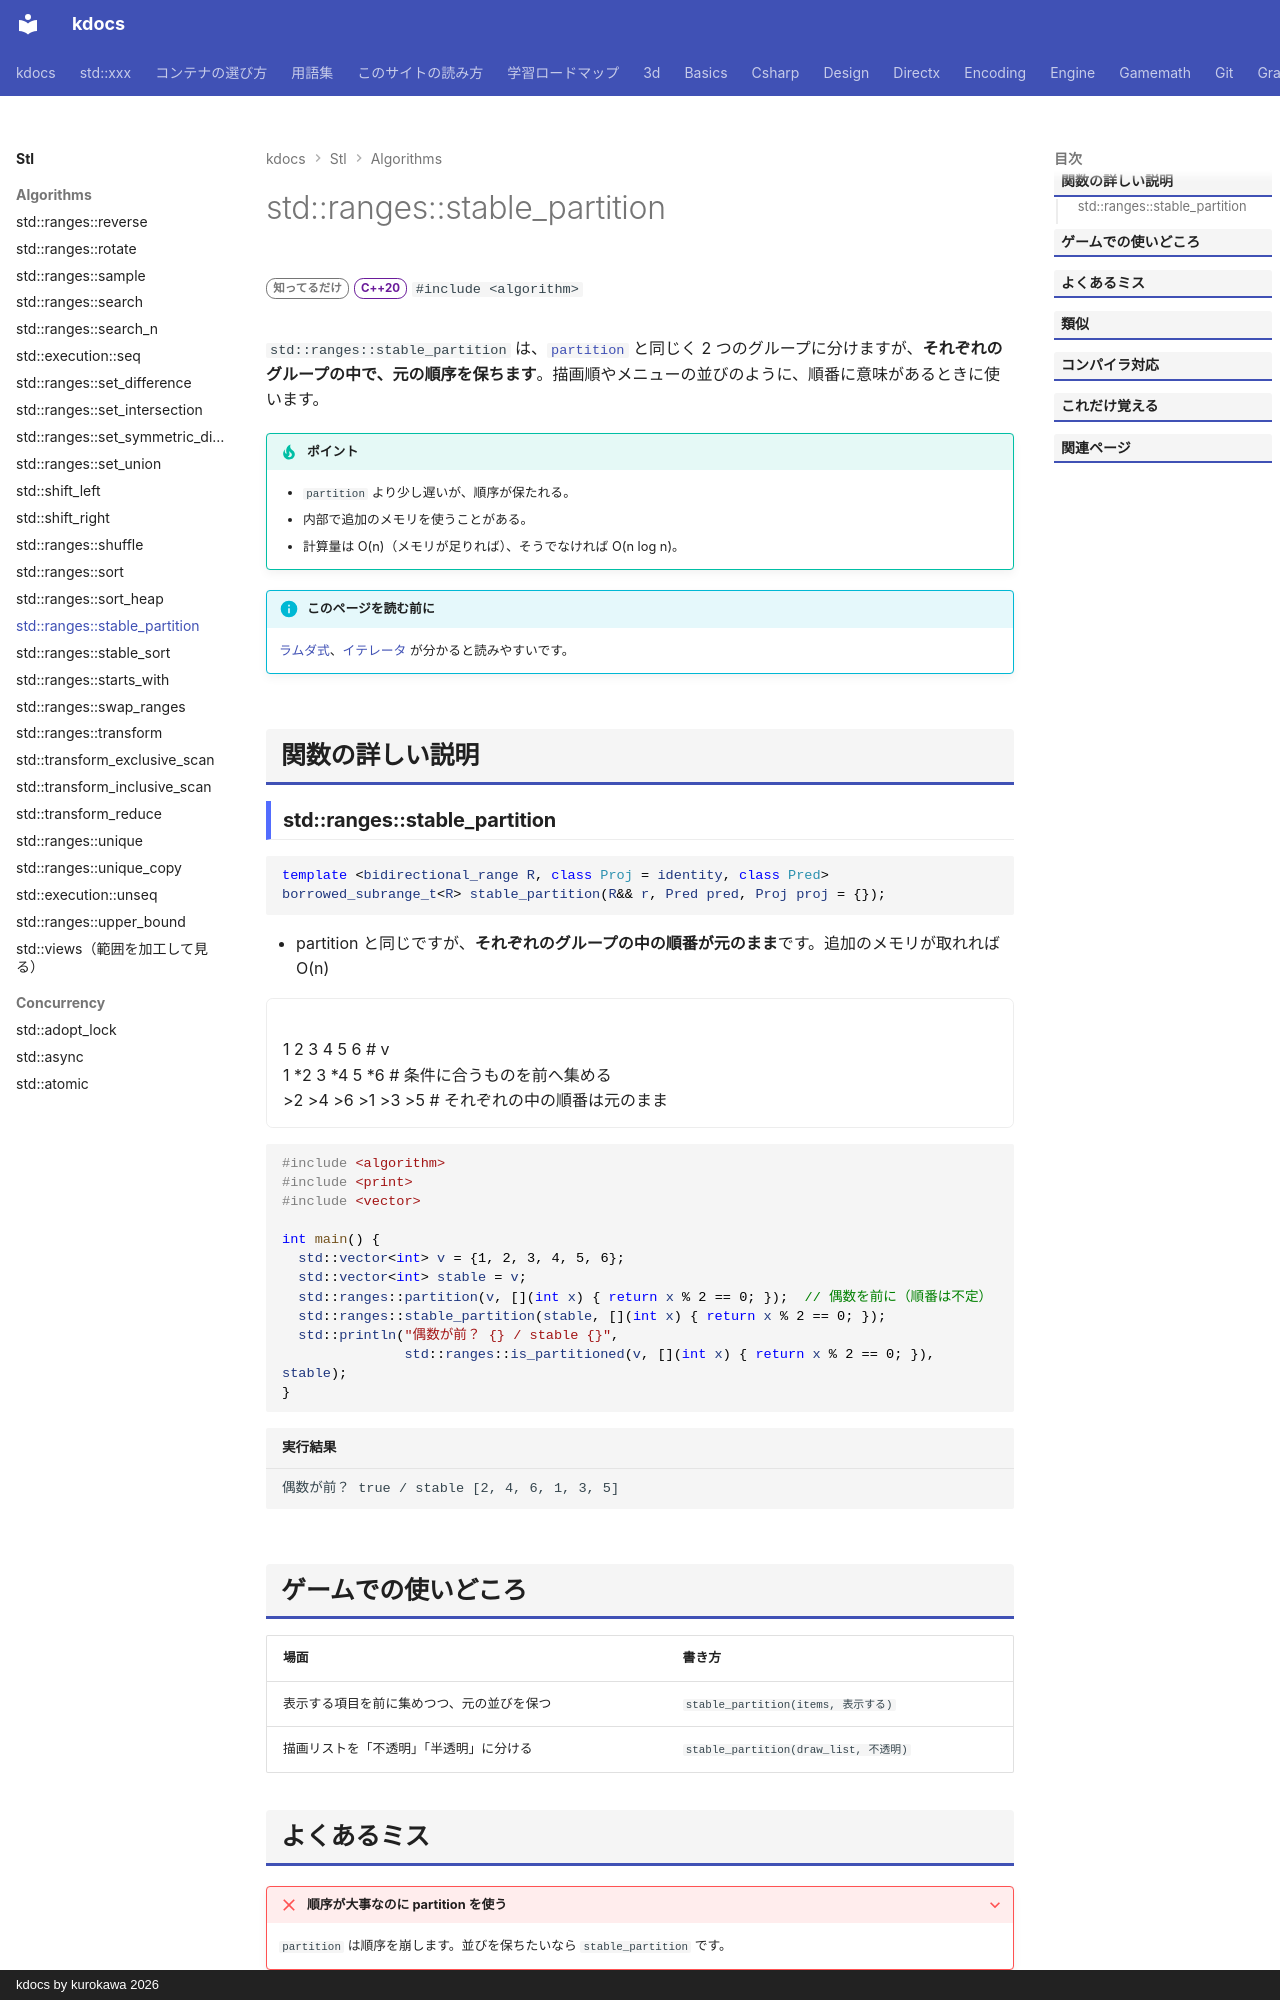

repository: qwzxdf/kdocs · page: stl/algorithms/stable_partition/index.html · generator: mkdocs · copyright: kdocs by kurokawa 2026

---
title: std::ranges::stable_partition
summary: "元の順序を保ったまま、条件に合う要素を前に、合わない要素を後ろに分ける。"
order: 47
tags:
  - アルゴリズム
---

# std::ranges::stable_partition

<div class="page-badges" markdown>
<span class="rank rank-rare">知ってるだけ</span>
<span class="ver ver-20">C++20</span>
`#include <algorithm>`
</div>

`std::ranges::stable_partition` は、[`partition`](partition.md) と同じく 2 つのグループに分けますが、**それぞれのグループの中で、元の順序を保ちます**。描画順やメニューの並びのように、順番に意味があるときに使います。

!!! tip "ポイント"
    - `partition` より少し遅いが、順序が保たれる。
    - 内部で追加のメモリを使うことがある。
    - 計算量は O(n)（メモリが足りれば）、そうでなければ O(n log n)。

!!! info "このページを読む前に"
    [ラムダ式](../../basics/lambda.md)、[イテレータ](../../basics/iterator.md) が分かると読みやすいです。

## 関数の詳しい説明

### std::ranges::stable_partition {#stable_partition}

```cpp
template <bidirectional_range R, class Proj = identity, class Pred>
borrowed_subrange_t<R> stable_partition(R&& r, Pred pred, Proj proj = {});
```

- partition と同じですが、**それぞれのグループの中の順番が元のまま**です。追加のメモリが取れれば O(n)

<div class="anim" data-label="std::stable_partition(b, e, is_even)">
1 2 3 4 5 6 # v
1 *2 3 *4 5 *6 # 条件に合うものを前へ集める
>2 >4 >6 >1 >3 >5 # それぞれの中の順番は元のまま
</div>

```cpp
#include <algorithm>
#include <print>
#include <vector>

int main() {
  std::vector<int> v = {1, 2, 3, 4, 5, 6};
  std::vector<int> stable = v;
  std::ranges::partition(v, [](int x) { return x % 2 == 0; });  // 偶数を前に（順番は不定）
  std::ranges::stable_partition(stable, [](int x) { return x % 2 == 0; });
  std::println("偶数が前？ {} / stable {}",
               std::ranges::is_partitioned(v, [](int x) { return x % 2 == 0; }), stable);
}
```

```text title="実行結果"
偶数が前？ true / stable [2, 4, 6, 1, 3, 5]
```
